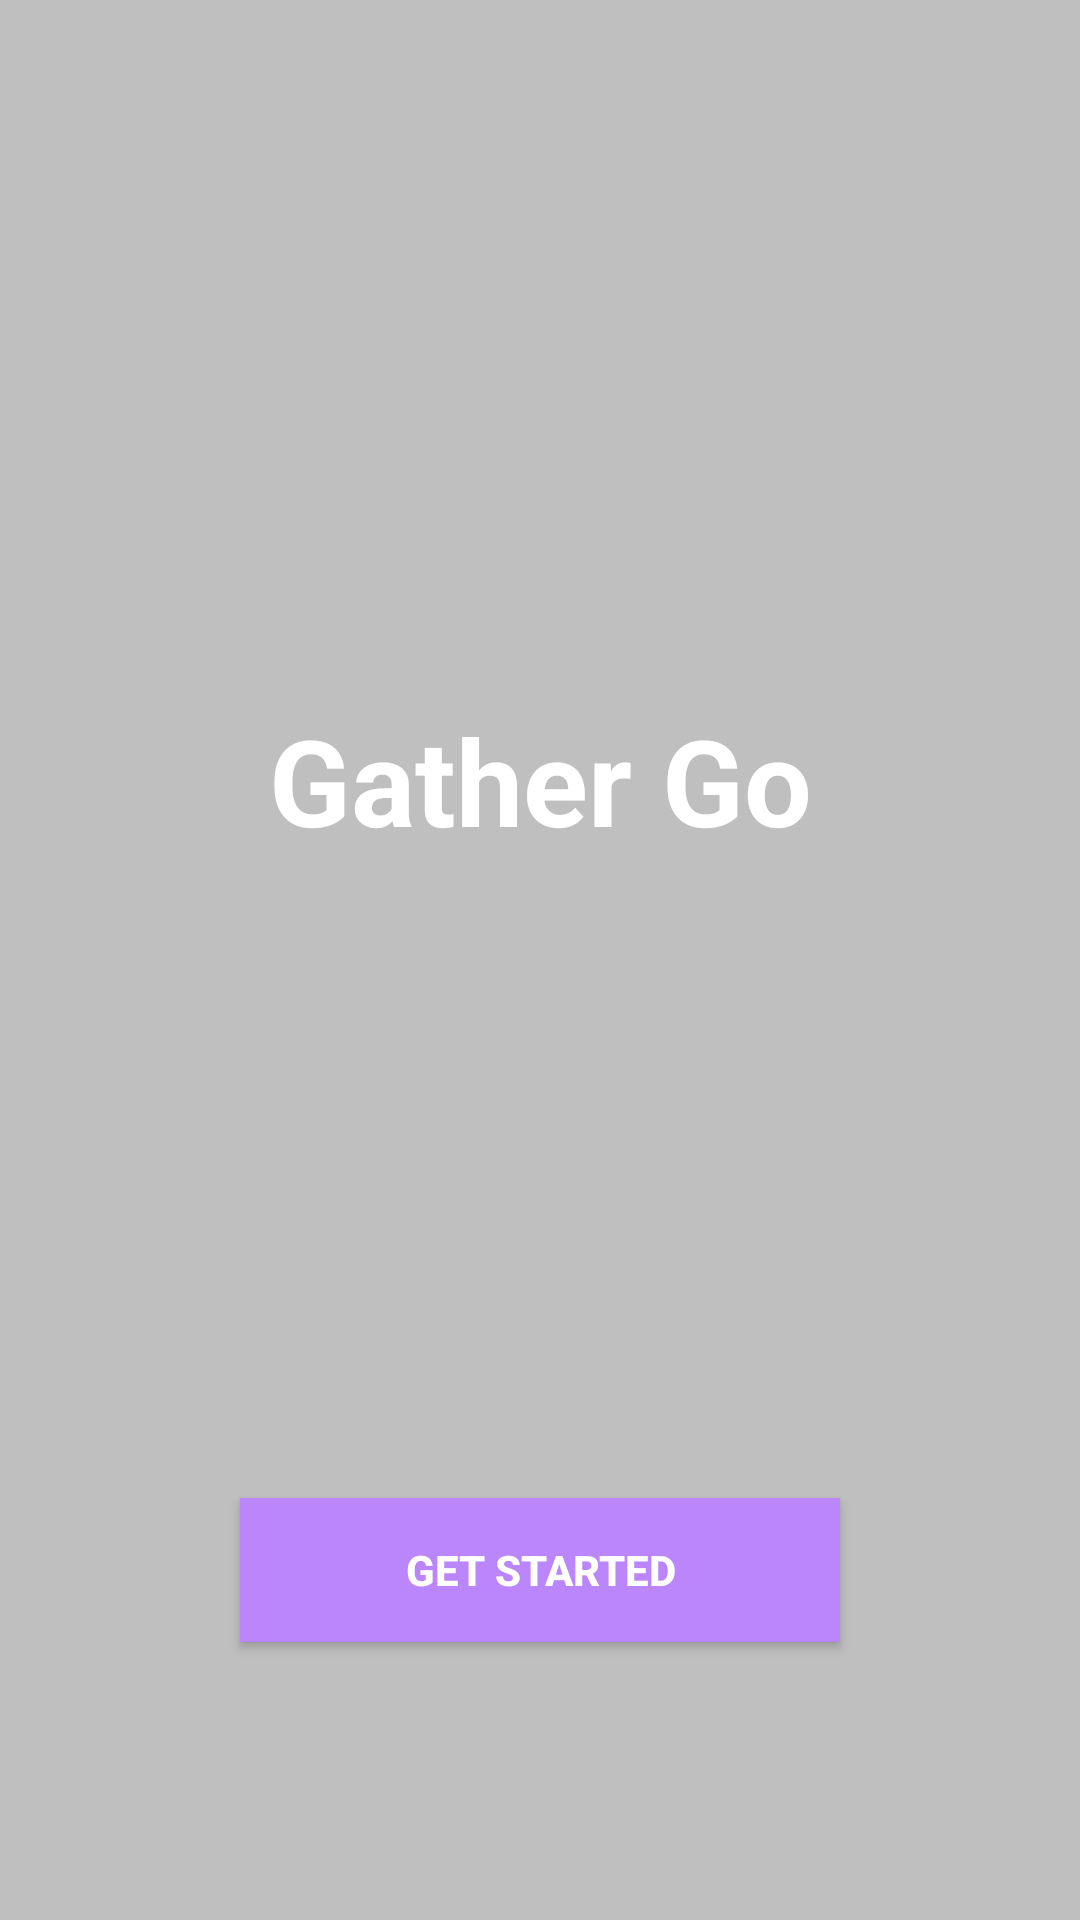

The Android layout XML behind this screen, and the referenced resources:
<!-- AndroidManifest.xml: application theme Theme.GatherGo -->
<!-- res/layout/activity_main.xml -->
<?xml version="1.0" encoding="utf-8"?>
<androidx.constraintlayout.widget.ConstraintLayout xmlns:android="http://schemas.android.com/apk/res/android"
  xmlns:app="http://schemas.android.com/apk/res-auto"
  xmlns:tools="http://schemas.android.com/tools"
  android:layout_width="match_parent"
  android:layout_height="match_parent"
  tools:context=".MainActivity">

  <View
    android:layout_width="match_parent"
    android:layout_height="match_parent"
    android:background="@drawable/background"
    android:alpha="0.7"/>

  <View
    android:layout_width="match_parent"
    android:layout_height="match_parent"
    android:background="@color/black"
    android:alpha="0.25"/>

  <TextView
    android:id="@+id/appNameTV"
    android:textStyle="bold"
    android:layout_width="match_parent"
    android:layout_height="wrap_content"
    android:gravity="center"
    android:text="Gather Go"
    android:textColor="#FFFFFF"
      android:textSize="40dp"
    android:paddingBottom="120dp"
    app:layout_constraintTop_toTopOf="parent"
    app:layout_constraintEnd_toEndOf="parent"
    app:layout_constraintStart_toStartOf="parent"
    app:layout_constraintBottom_toBottomOf="parent"
/>

  <Button
    android:id="@+id/startButton"
    android:textStyle="bold"
      android:layout_width="200dp"
    android:layout_height="wrap_content"
    android:background="@color/purple_200"
    android:text="Get Started"
    android:textColor="@color/white"
    app:layout_constraintBottom_toBottomOf="parent"
    app:layout_constraintEnd_toEndOf="parent"
    app:layout_constraintStart_toStartOf="parent"
    app:layout_constraintTop_toBottomOf="@+id/appNameTV"
    android:alpha="1"/>

</androidx.constraintlayout.widget.ConstraintLayout>
<!-- resources referenced by this layout -->
<resources>
  <color name="black">#FF000000</color>
  <color name="purple_200">#FFBB86FC</color>
  <color name="white">#FFFFFFFF</color>
  <style name="Theme.GatherGo" parent="Theme.MaterialComponents.DayNight.DarkActionBar">
          
          <item name="colorPrimary">@color/purple_500</item>
          <item name="colorPrimaryVariant">@color/purple_700</item>
          <item name="colorOnPrimary">@color/white</item>
          
          <item name="colorSecondary">@color/teal_200</item>
          <item name="colorSecondaryVariant">@color/teal_700</item>
          <item name="colorOnSecondary">@color/black</item>
          
          <item name="android:statusBarColor">?attr/colorPrimaryVariant</item>
          
      </style>
  <color name="purple_500">#FF6200EE</color>
  <color name="purple_700">#FF3700B3</color>
  <color name="teal_200">#FF03DAC5</color>
  <color name="teal_700">#FF018786</color>
</resources>
